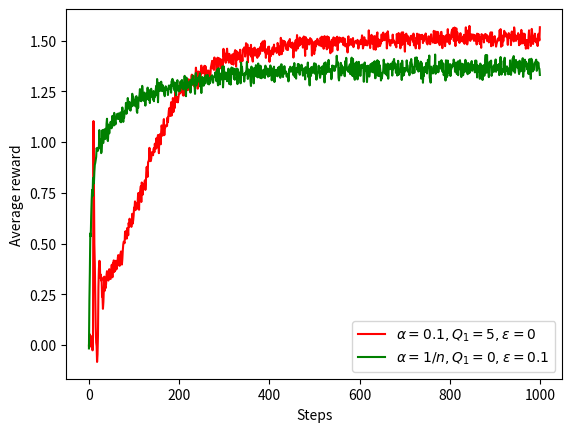
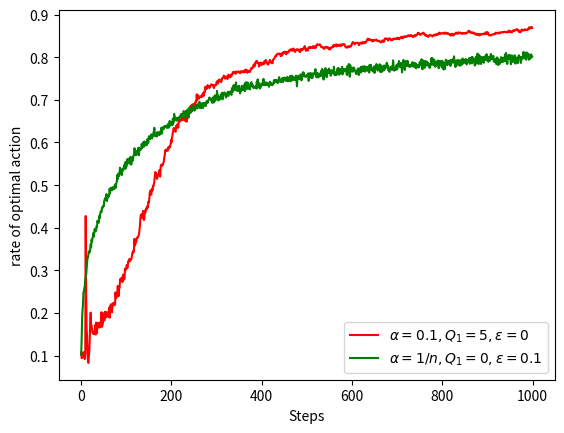

Source code (Python) for these figures, in order:
#python3 script
#optimistic initial values method
#author: Xiang Chao

import numpy as np
import matplotlib.pyplot as plt
import random

def OneRun_1(arm_num, eps, step_num, alpha):
    value = np.random.normal(0, 1, arm_num)#mu=0, sigma=1;the value for each arm
    #Q = np.zeros(arm_num)#the estimate of value for each arm
    Q = np.full(arm_num, 5.)
    
    reward = np.zeros(step_num)#the reward of each step
    if_optimal = np.zeros(step_num)#1 for the optimal action;0 for other actions
    for i in range(step_num):
        if random.random() > eps:#random.random() returns a number in [0,1) randomly
            A = np.argmax(Q)#A is index of the first max element in Q
            if value[A] == np.max(value):
                if_optimal[i] = 1
        else:
            A = random.randint(0, 9)#A is a random integer from 0 to 9
            if value[A] == np.max(value):
                if_optimal[i] = 1
        R = random.gauss(value[A], 1)#mu=value[A], sigma=1;the reward for arm A
        reward[i] = R
        
        Q[A] = Q[A] + (R - Q[A]) * alpha
    return [reward, if_optimal]

def OneRun_2(arm_num, eps, step_num):
    value = np.random.normal(0, 1, arm_num)#mu=0, sigma=1;the value for each arm
    Q = np.zeros(arm_num)#the estimate of value for each arm
    N = np.zeros(arm_num)#the numbers of exploitations for each arm
    reward = np.zeros(step_num)#the reward of each step
    if_optimal = np.zeros(step_num)#1 for the optimal action;0 for other actions
    for i in range(step_num):
        if random.random() > eps:#random.random() returns a number in [0,1) randomly
            A = np.argmax(Q)#A is index of the first max element in Q
            if value[A] == np.max(value):
                if_optimal[i] = 1
        else:
            A = random.randint(0, 9)#A is a random integer from 0 to 9
            if value[A] == np.max(value):
                if_optimal[i] = 1
        R = random.gauss(value[A], 1)#mu=value[A], sigma=1;the reward for arm A
        reward[i] = R
        N[A] = N[A] + 1
        Q[A] = Q[A] + (R - Q[A])/N[A]
    return [reward, if_optimal]

repeat_num = 2000
arm_num = 10
eps = np.array([0, 0.1])
alpha = 0.1
step_num = 1000
ave_reward = np.zeros((2,step_num))
rate_optimal = np.zeros((2,step_num))

for i in range(repeat_num):
    [a, b] = OneRun_1(arm_num, eps[0], step_num, alpha)
    ave_reward[0,:] = ave_reward[0,:] + a
    rate_optimal[0,:] = rate_optimal[0,:] + b
ave_reward[0,:] = ave_reward[0,:] / repeat_num
rate_optimal[0,:] = rate_optimal[0,:] / repeat_num

for i in range(repeat_num):
    [a, b] = OneRun_2(arm_num, eps[1], step_num)
    ave_reward[1,:] = ave_reward[1,:] + a
    rate_optimal[1,:] = rate_optimal[1,:] + b
ave_reward[1,:] = ave_reward[1,:] / repeat_num
rate_optimal[1,:] = rate_optimal[1,:] / repeat_num

step = range(step_num)
plt.plot(step, ave_reward[0,:], label='$\\alpha = 0.1, Q_1 = 5, \epsilon = 0$', color='r')
plt.plot(step, ave_reward[1,:], label='$\\alpha = 1/n, Q_1 = 0, \epsilon = 0.1$', color='g')
plt.xlabel('Steps')
plt.ylabel('Average reward')
plt.legend()
plt.savefig('Average_reward.png')
plt.show()

plt.plot(step, rate_optimal[0,:], label='$\\alpha = 0.1, Q_1 = 5, \epsilon = 0$', color='r')
plt.plot(step, rate_optimal[1,:], label='$\\alpha = 1/n, Q_1 = 0, \epsilon = 0.1$', color='g')
plt.xlabel('Steps')
plt.ylabel('rate of optimal action')
plt.legend()
plt.savefig('Rate_optimal.png')
#plt.show()
